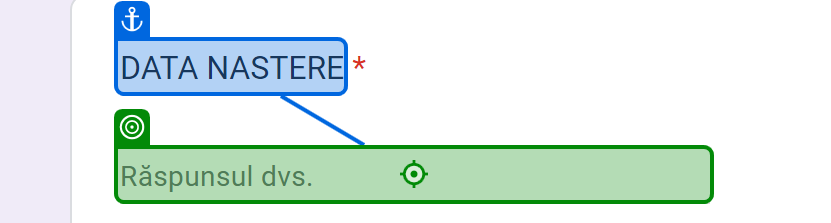
Task: Advanced Secretary
Workflow: AddStudentToFacultyApp

Step 1: type "[in_TransactionItem.SpecificContent("DATA_NASTERE").ToString]" into the text box in window 'RPA - Project moodle form' (chrome.exe)

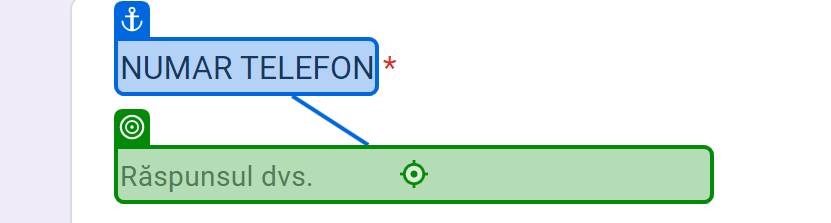
Step 2: type "[in_TransactionItem.SpecificContent("TELEFON_PREFIX").ToString +in_TransactionItem.SpecificContent("TELEFON_NUMAR").ToString]" into the text box in window 'RPA - Project moodle form' (chrome.exe)

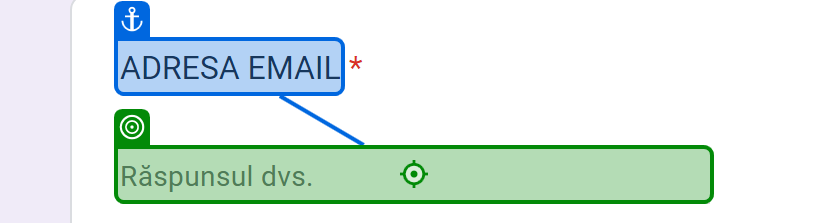
Step 3: type "[in_TransactionItem.SpecificContent("ADRESA_EMAIL").ToString]" into the text box in window 'RPA - Project moodle form' (chrome.exe)

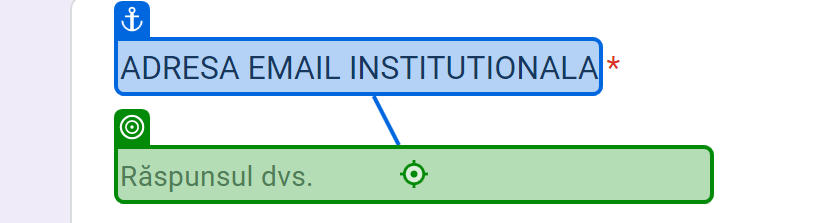
Step 4: type [in_StudentInstituionalEmail] into the text box in window 'RPA - Project moodle form' (chrome.exe)

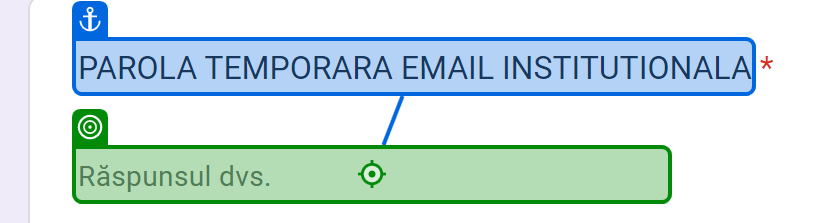
Step 5: type [in_StudentTempPassword] into the text box in window 'RPA - Project moodle form' (chrome.exe)

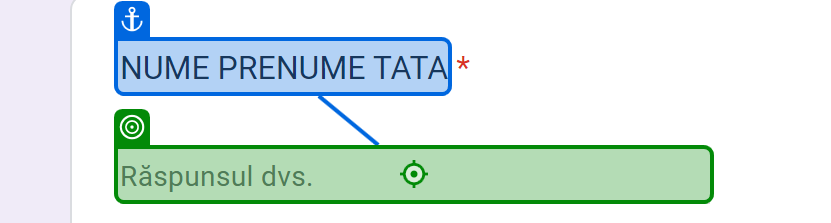
Step 6: type "[in_TransactionItem.SpecificContent("NUME_PARINTE_1").ToString + " " + in_TransactionItem.SpecificContent("PRENUME_PARINTE_1").ToString]" into the text box in window 'RPA - Project moodle form' (chrome.exe)

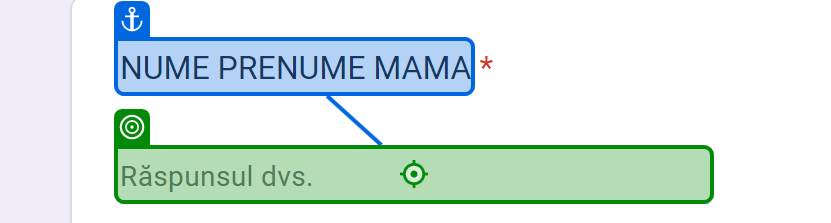
Step 7: type "[in_TransactionItem.SpecificContent("NUME_PARINTE_2").ToString + " " + in_TransactionItem.SpecificContent("PRENUME_PARINTE_2").ToString]" into the text box in window 'RPA - Project moodle form' (chrome.exe)

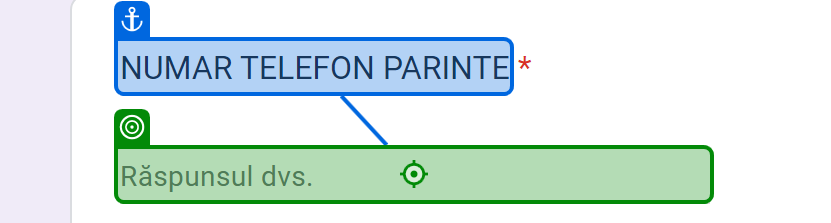
Step 8: type "[in_TransactionItem.SpecificContent("TELEFON_PREFIX_PARINTE").ToString+in_TransactionItem.SpecificContent("TELEFON_NUMAR_PARINTE").ToString]" into the text box in window 'RPA - Project moodle form' (chrome.exe)

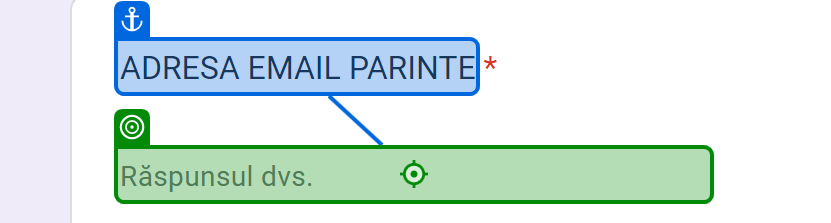
Step 9: type "[in_TransactionItem.SpecificContent("ADRESA_EMAIL_PARINTE").ToString]" into the text box in window 'RPA - Project moodle form' (chrome.exe)

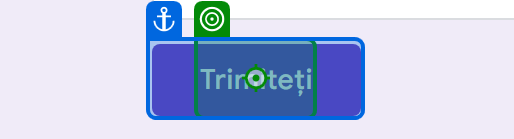
Step 10: click on the element 'Trimiteți' in window 'RPA - Project moodle form' (chrome.exe)
